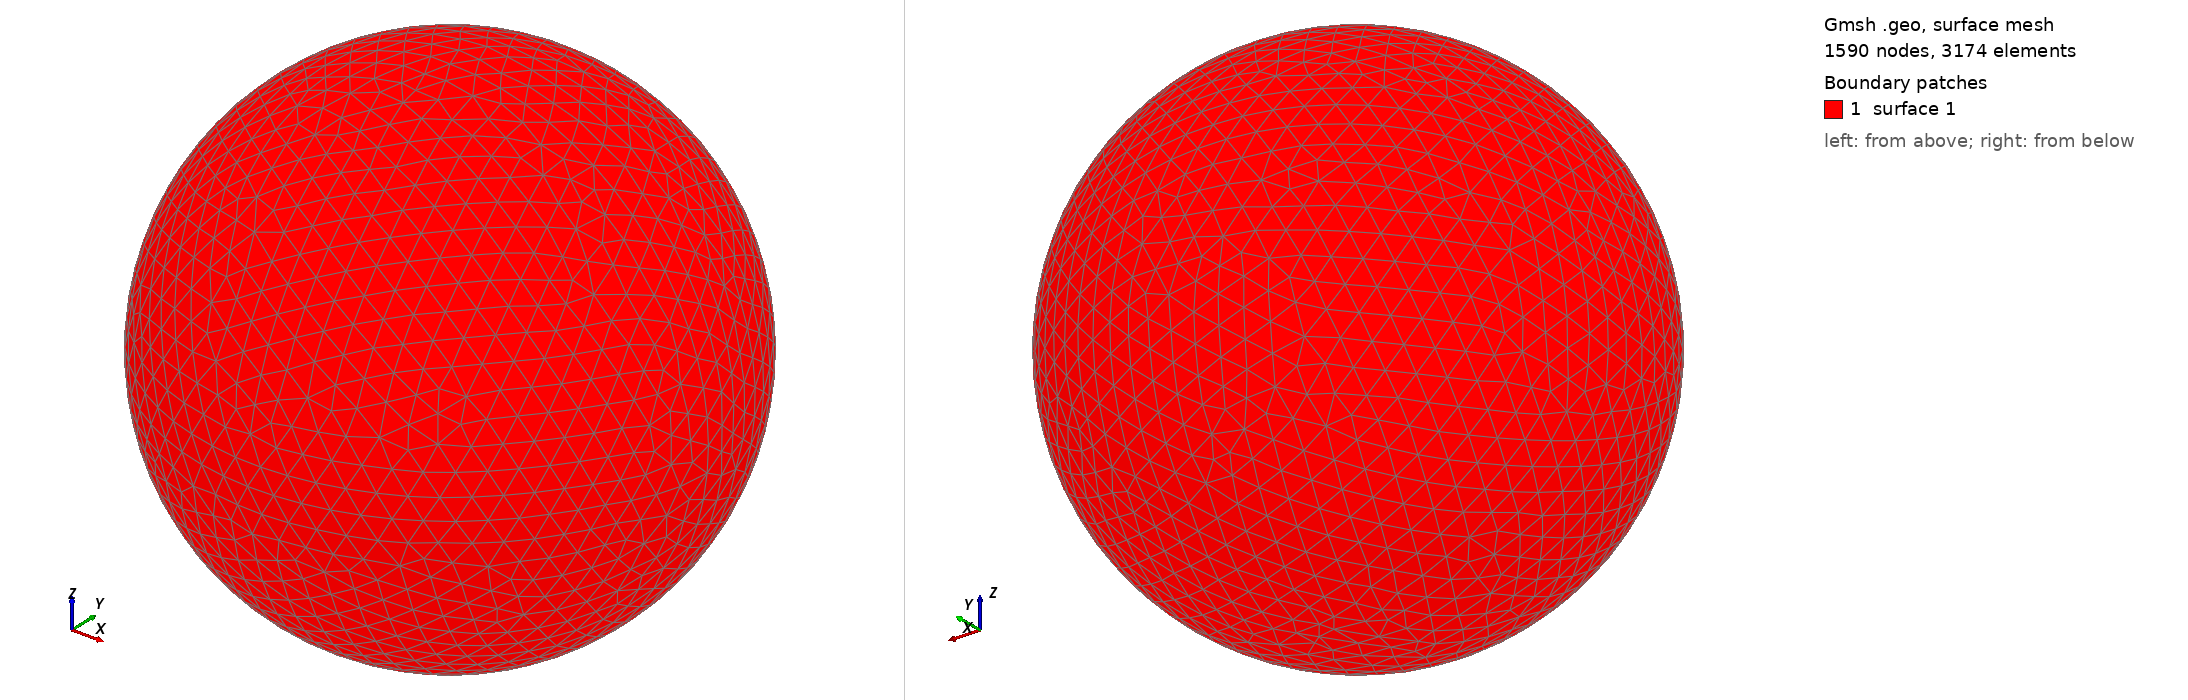

Gmsh geometry script, surface-meshed: 1590 nodes, 3174 surface elements. Boundary patches (legend numbers): 1 surface 1. Left view from above one corner, right view from below the opposite corner. The script declares no physical surfaces, so the legend lists its geometric surfaces. The drawing asked Gmsh for element sizes between 1% and 20% of the model's largest extent; the script's own settings can give other sizes.

=== shot0768.geo (drawn) ===
SetFactory("OpenCASCADE");
Point(1) = {0,0,0,0};
Sphere(1) = {0,0,0,0.00790300};
MeshSize{ PointsOf{ Surface{:}; } } = 0.000790300;
Mesh.ElementOrder=1;
Mesh.Format=39;
